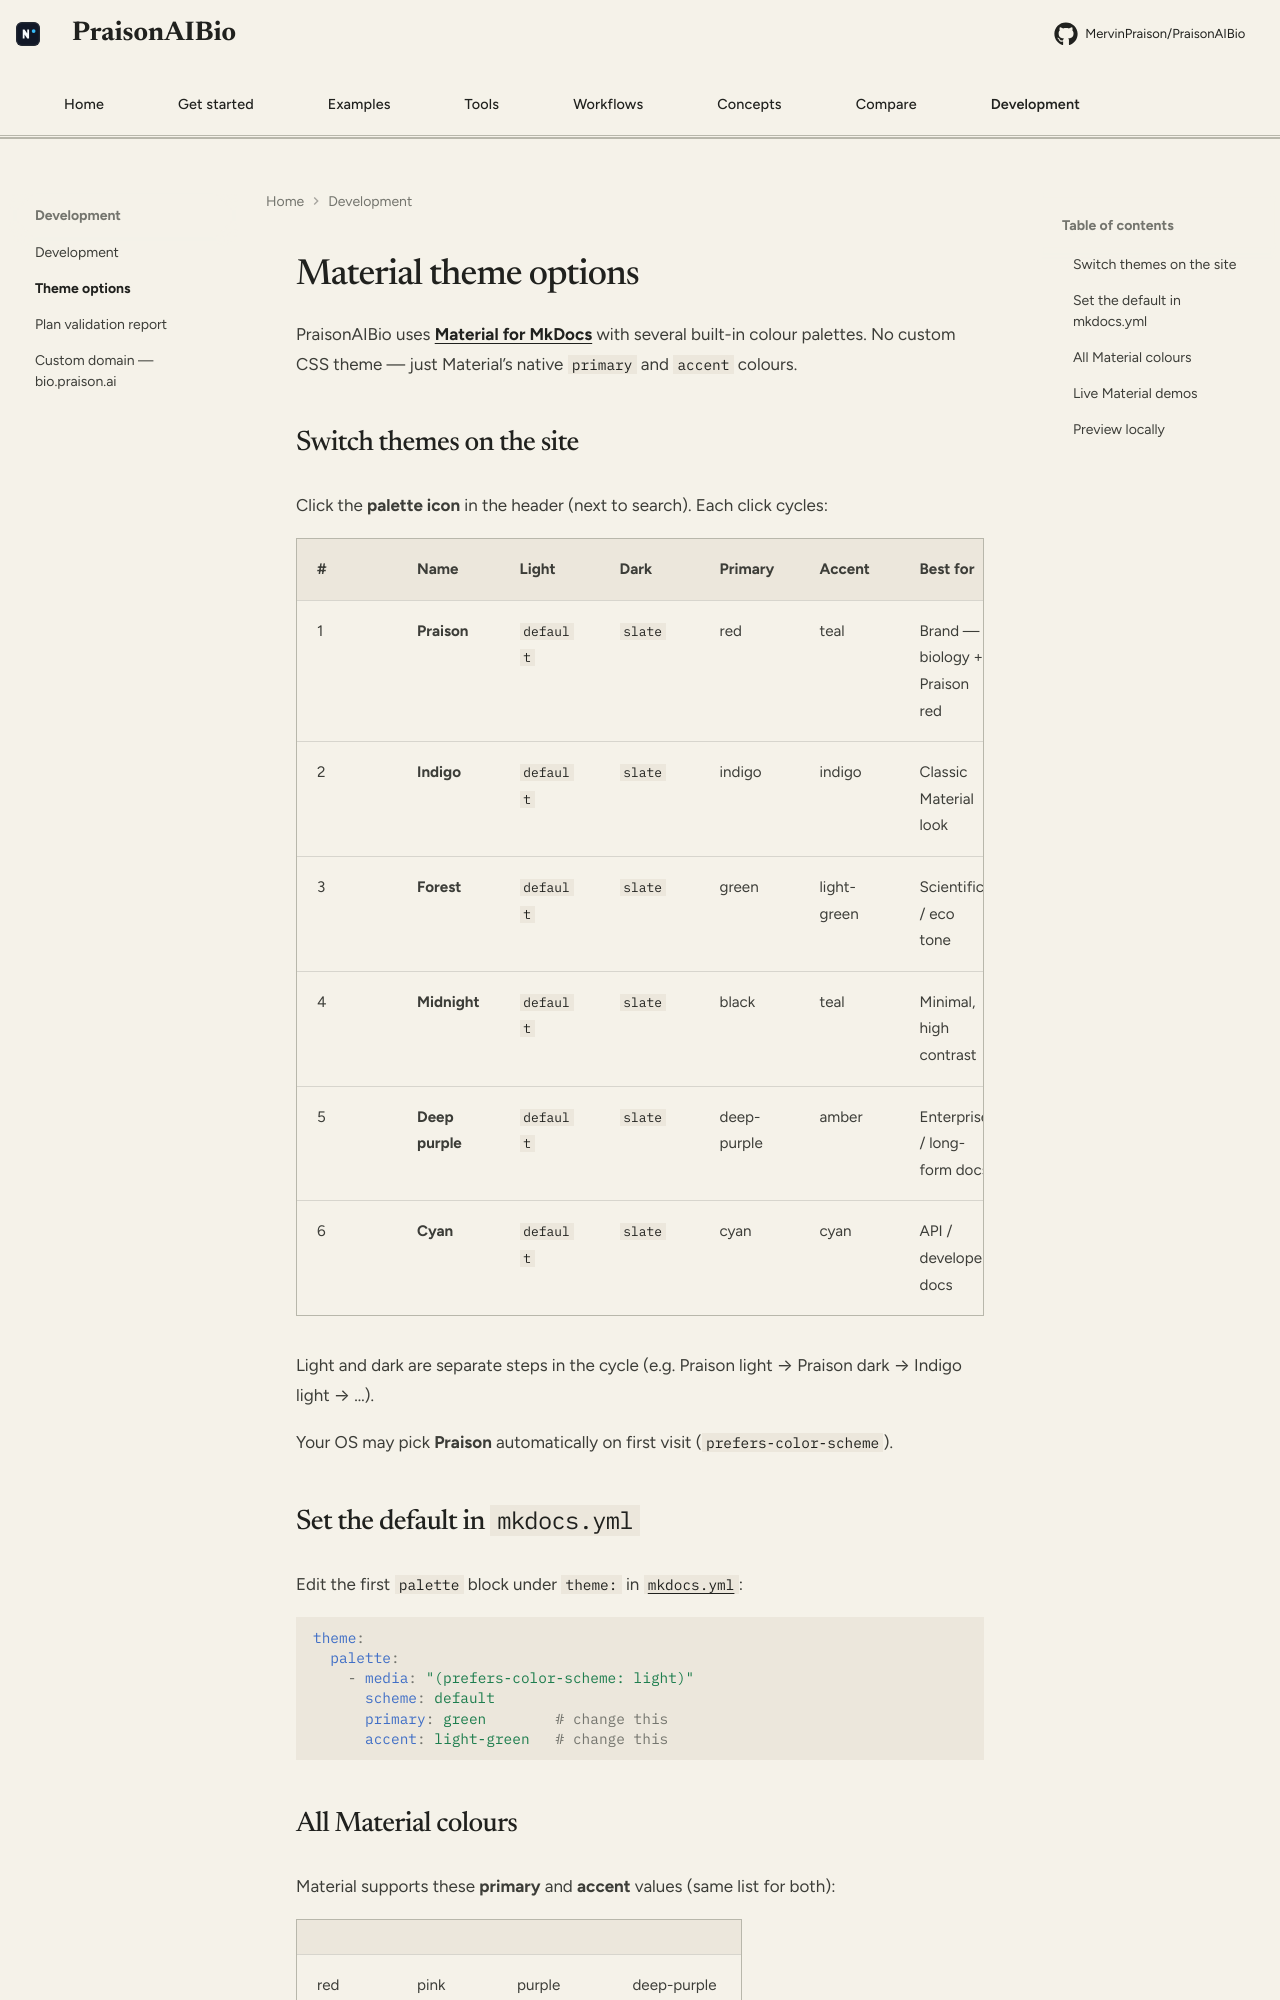

repository: MervinPraison/PraisonAIBio · page: theme-options/index.html · generator: mkdocs

# Material theme options

PraisonAIBio uses **[Material for MkDocs](https://squidfunk.github.io/mkdocs-material/)** with several built-in colour palettes. No custom CSS theme — just Material’s native `primary` and `accent` colours.

## Switch themes on the site

Click the **palette icon** in the header (next to search). Each click cycles:

| # | Name | Light | Dark | Primary | Accent | Best for |
|---|------|-------|------|---------|--------|----------|
| 1 | **Praison** | `default` | `slate` | red | teal | Brand — biology + Praison red |
| 2 | **Indigo** | `default` | `slate` | indigo | indigo | Classic Material look |
| 3 | **Forest** | `default` | `slate` | green | light-green | Scientific / eco tone |
| 4 | **Midnight** | `default` | `slate` | black | teal | Minimal, high contrast |
| 5 | **Deep purple** | `default` | `slate` | deep-purple | amber | Enterprise / long-form docs |
| 6 | **Cyan** | `default` | `slate` | cyan | cyan | API / developer docs |

Light and dark are separate steps in the cycle (e.g. Praison light → Praison dark → Indigo light → …).

Your OS may pick **Praison** automatically on first visit (`prefers-color-scheme`).
